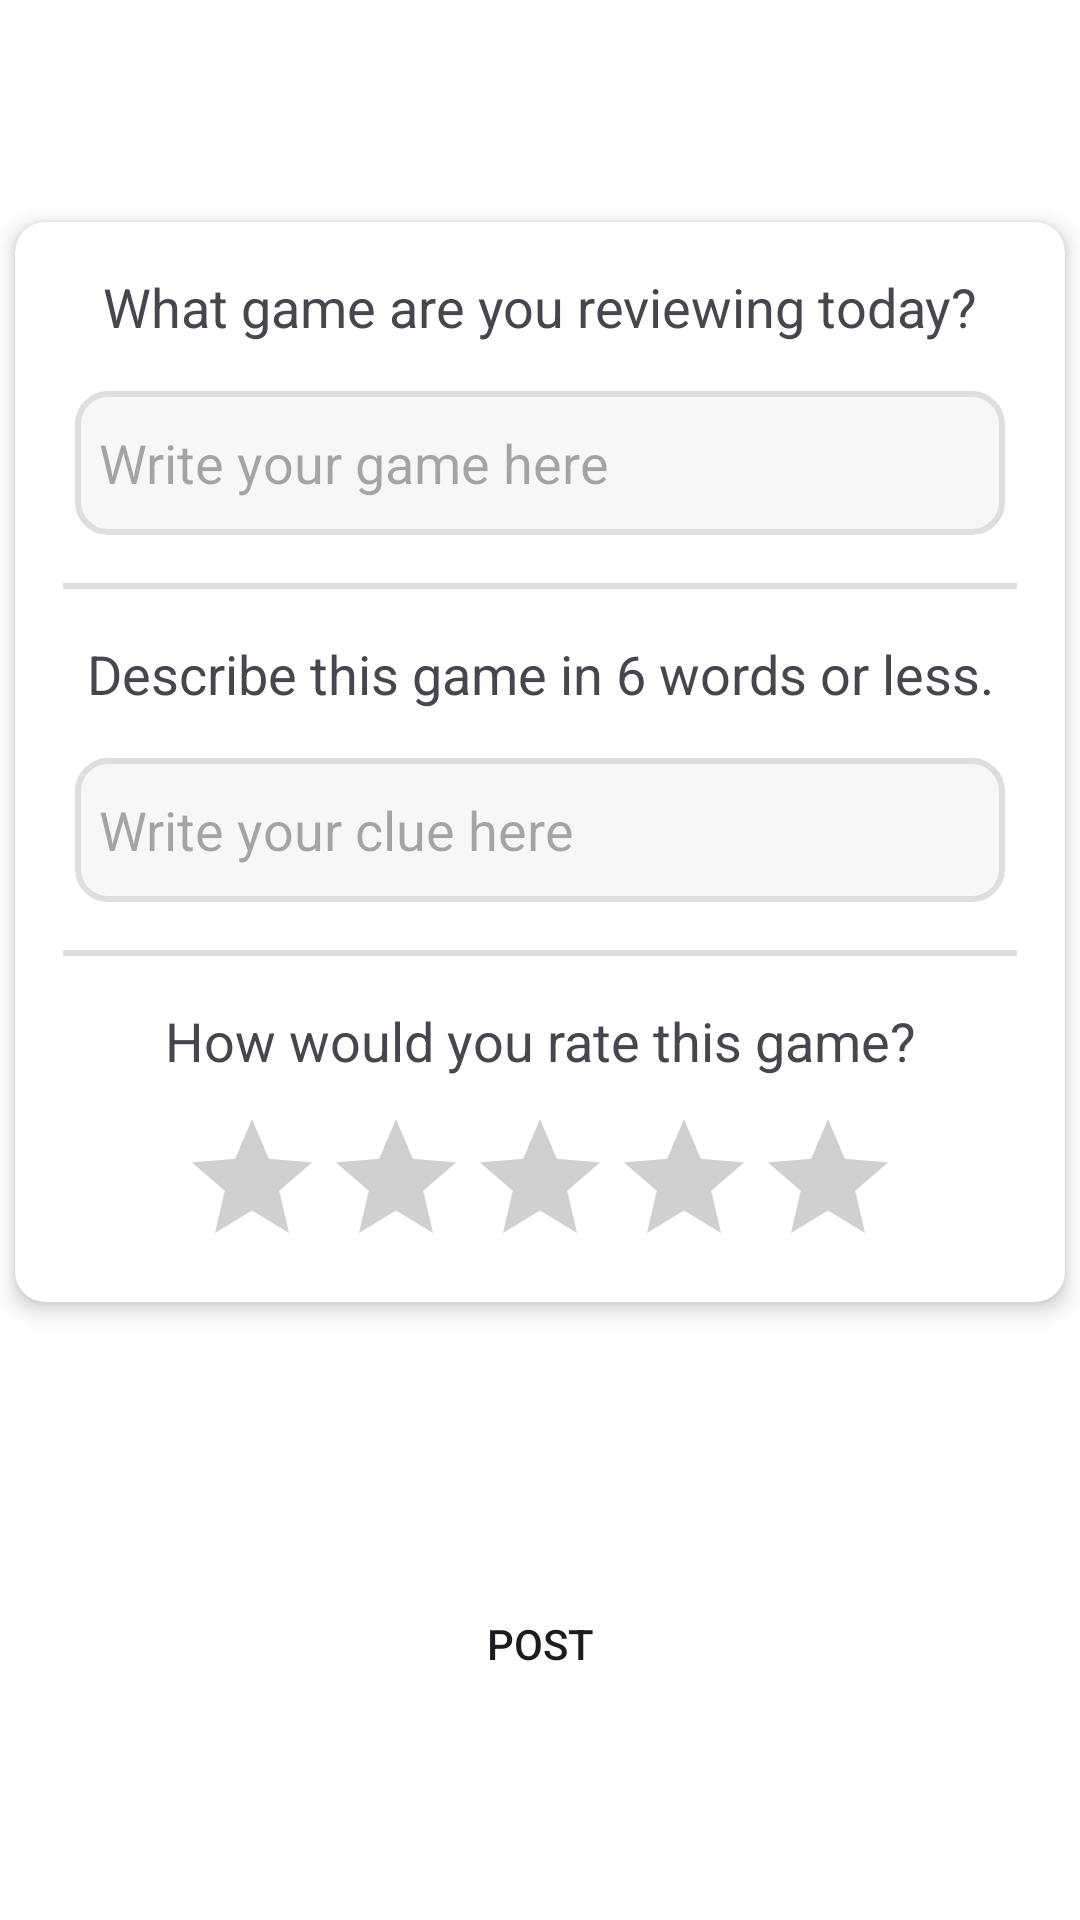

Reconstruct the res/layout file that produces this screen, plus the resources it refers to.
<!-- AndroidManifest.xml: application theme Theme.TheApp -->
<!-- res/layout/fragment_create.xml -->
<?xml version="1.0" encoding="utf-8"?>
<LinearLayout xmlns:android="http://schemas.android.com/apk/res/android"
    xmlns:tools="http://schemas.android.com/tools"
    android:layout_width="match_parent"
    android:layout_height="match_parent"
    xmlns:app="http://schemas.android.com/apk/res-auto"
    android:orientation="vertical"
    tools:context=".CreateFragment">

    <androidx.cardview.widget.CardView
        android:layout_width="match_parent"
        android:layout_height="360dp"
        app:cardElevation="4dp"
        app:cardCornerRadius="10dp"
        android:layout_marginTop="74dp"
        android:layout_marginHorizontal="5dp"
        android:clickable="false"
        android:focusable="false"
        android:foreground="?attr/selectableItemBackground">

        <LinearLayout
            android:layout_width="match_parent"
            android:layout_height="match_parent"
            android:orientation="vertical">

            <TextView
                android:layout_width="match_parent"
                android:layout_height="wrap_content"
                android:text="@string/game_header"
                android:textSize="18sp"
                android:gravity="center"
                android:layout_marginTop="16dp"/>

            <EditText
                android:id="@+id/gameField"
                android:background="@drawable/edittext_bg"
                android:layout_width="match_parent"
                android:layout_height="48dp"
                android:importantForAutofill="no"
                android:inputType="text"
                android:padding="8dp"
                android:layout_gravity="center"
                android:layout_marginHorizontal="20dp"
                android:layout_marginTop="16dp"
                android:hint="@string/edit_game"/>

            <ImageView
                android:layout_width="match_parent"
                android:layout_height="2dp"
                android:layout_marginTop="16dp"
                android:src="@color/divider_color"
                android:layout_marginHorizontal="16dp"/>

            <TextView
                android:layout_width="match_parent"
                android:layout_height="wrap_content"
                android:text="@string/clue_header"
                android:textSize="18sp"
                android:gravity="center"
                android:layout_marginTop="16dp"/>

            <EditText
                android:id="@+id/clueField"
                android:background="@drawable/edittext_bg"
                android:layout_width="match_parent"
                android:layout_height="48dp"
                android:importantForAutofill="no"
                android:maxLength="35"
                android:inputType="text"
                android:padding="8dp"
                android:layout_gravity="center"
                android:layout_marginHorizontal="20dp"
                android:layout_marginTop="16dp"
                android:hint="@string/edit_clue"/>

            <ImageView
                android:layout_width="match_parent"
                android:layout_height="2dp"
                android:layout_marginTop="16dp"
                android:src="@color/divider_color"
                android:layout_marginHorizontal="16dp"/>

            <TextView
                android:layout_width="match_parent"
                android:layout_height="wrap_content"
                android:text="@string/rating_header"
                android:textSize="18sp"
                android:gravity="center"
                android:layout_marginTop="16dp"/>

            <RatingBar
                android:layout_marginTop="10dp"
                android:id="@+id/ratingBar"
                android:layout_width="wrap_content"
                android:layout_height="wrap_content"
                android:layout_gravity="center"
                android:numStars="5"
                android:stepSize="0.5"/>

        </LinearLayout>
    </androidx.cardview.widget.CardView>

    <Button
        android:id="@+id/postButton"
        android:background="@drawable/button_bg"
        android:layout_width="match_parent"
        android:layout_height="48dp"
        android:layout_gravity="center"
        android:layout_marginHorizontal="20dp"
        android:layout_marginTop="90dp"
        android:text="@string/post_button" />

</LinearLayout>
<!-- resources referenced by this layout -->
<resources>
  <color name="divider_color">#DEDEDE</color>
  <!-- drawable edittext_bg (drawable) -->
  <?xml version="1.0" encoding="utf-8"?>
  <shape xmlns:android="http://schemas.android.com/apk/res/android"
      android:shape="rectangle">
  
      <solid
          android:color="@color/card_color"/>
  
      <corners
          android:radius="10dp"/>
  
      <stroke
          android:color="@color/divider_color"
          android:width="2dp"/>
  
  </shape>
  <string name="clue_header">Describe this game in 6 words or less.</string>
  <string name="edit_clue">Write your clue here</string>
  <string name="edit_game">Write your game here</string>
  <string name="game_header">What game are you reviewing today?</string>
  <string name="post_button">POST</string>
  <string name="rating_header">How would you rate this game?</string>
  <style name="Theme.TheApp" parent="Base.Theme.TheApp">
          
          <item name="android:navigationBarColor">@android:color/transparent</item>
          <item name="android:statusBarColor">@android:color/transparent</item>
          <item name="android:windowLightStatusBar">?attr/isLightTheme</item>
      </style>
  <color name="card_color">#F7F7F7</color>
  <style name="Base.Theme.TheApp" parent="Theme.Material3.DayNight.NoActionBar">
          
          
          <item name="colorSurface">@color/nav_view</item>
          <item name="colorOnBackground">@color/nav_view</item>
          <item name="android:colorBackground">@color/nav_view</item>
          <item name="colorPrimary">@color/primary</item>
          <item name="colorOnPrimary">@color/on_primary</item>
      </style>
  <color name="nav_view">#FFFFFF</color>
  <color name="primary">#000000</color>
  <color name="on_primary">#FFFFFF</color>
</resources>
